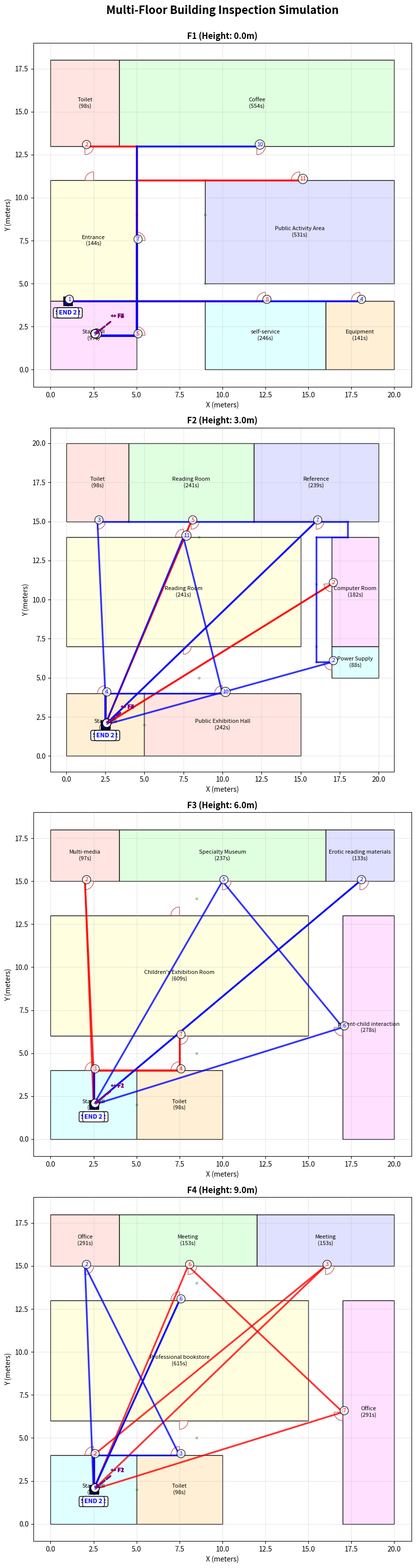

The script that saved this image:
import numpy as np
import matplotlib.pyplot as plt
import matplotlib.patches as patches
import random
from dataclasses import dataclass, field
from typing import List, Tuple, Dict
import math


# T008: sweep_time_gt function (copied from complex_single_level_building_inspection.py)
def sweep_time_gt(area, vis, p_halt, clutter, redundancy=False):
    """
    Calculate room inspection time using USAR ground truth model.

    Args:
        area: Room area in square meters
        vis: Visibility factor (0.0 - 1.0)
        p_halt: Probability of halt/obstacle (0.0 - 1.0)
        clutter: Room complexity factor (1.0/1.5/1.8)
        redundancy: If True, apply 1.3x time multiplier

    Returns:
        Inspection time in seconds
    """
    r = 0.05 + 0.30 * vis
    base = area / r * clutter
    comm = 120 * p_halt
    overhead = 15 + 0.5 * (area**0.5) * (clutter - 1)
    t = base + comm + overhead
    if redundancy:
        t *= 1.30
    return t


# T009: distance helper function
def distance(x1, y1, x2, y2):
    """Calculate Euclidean distance between two points."""
    return math.sqrt((x2 - x1)**2 + (y2 - y1)**2)


# T004: Room dataclass
@dataclass
class Room:
    """Represents an inspectable space within the building."""
    name: str
    floor: str  # "F1", "F2", "F3", "F4"
    x: float  # Top-left x position in meters
    y: float  # Top-left y position in meters
    width: float
    height: float
    door_x: float
    door_y: float
    door_angle: float  # 0/90/180/270 degrees
    complexity: float  # 1.0 (empty), 1.5 (furnished), 1.8 (equipment)
    additional_doors: List[Tuple[float, float, float]] = field(default_factory=list)  # [(x, y, angle), ...]

    @property
    def area(self) -> float:
        """Calculate room area in square meters."""
        return self.width * self.height

    @property
    def door_position(self) -> Tuple[float, float]:
        """Return door position as (x, y) tuple."""
        return (self.door_x, self.door_y)

    @property
    def all_doors(self) -> List[Tuple[float, float, float]]:
        """Return all doors including primary and additional ones."""
        return [(self.door_x, self.door_y, self.door_angle)] + self.additional_doors


# T005: Floor dataclass
@dataclass
class Floor:
    """Represents a single level of the building."""
    name: str  # "F1", "F2", "F3", "F4"
    rooms: List[Room]
    corridors: List[Tuple[float, float]]
    exits: List[Tuple[float, float]]
    height_offset: float = 0.0  # Vertical offset from ground

    def get_room_by_name(self, name: str) -> Room:
        """Find room by name on this floor."""
        return next((r for r in self.rooms if r.name == name), None)

    def get_all_room_names(self) -> List[str]:
        """Return list of all room names on this floor."""
        return [r.name for r in self.rooms]


# T006: Stairwell dataclass
@dataclass
class Stairwell:
    """Represents vertical connection between floors."""
    name: str
    connected_floors: List[str]  # ["F1", "F2", "F3", "F4"]
    position_per_floor: Dict[str, Tuple[float, float]]
    floor_height: float = 3.0  # Vertical distance per floor (meters)

    def get_vertical_distance(self, from_floor: str, to_floor: str) -> float:
        """Calculate vertical distance between two floors."""
        floor_indices = {f: i for i, f in enumerate(self.connected_floors)}
        floors_crossed = abs(floor_indices[to_floor] - floor_indices[from_floor])
        return floors_crossed * self.floor_height

    def get_transition_time(self, from_floor: str, to_floor: str, stair_speed: float) -> float:
        """Calculate time to move between floors via this stairwell."""
        vertical_distance = self.get_vertical_distance(from_floor, to_floor)
        return vertical_distance / stair_speed

    def get_position_on_floor(self, floor: str) -> Tuple[float, float]:
        """Get stairwell entrance position on specified floor."""
        return self.position_per_floor.get(floor)


# T007: Person dataclass
@dataclass
class Person:
    """Represents an inspection team member."""
    id: int
    x: float
    y: float
    floor: str  # Current floor
    rooms: List[str] = field(default_factory=list)  # Assigned room names
    path: List[Tuple[float, float, str]] = field(default_factory=list)  # Waypoints: [(x, y, floor), ...]
    inspection_times: List[float] = field(default_factory=list)  # Inspection time per room
    total_distance: float = 0.0
    total_time: float = 0.0

    def add_waypoint(self, x: float, y: float, floor: str):
        """Add waypoint to path."""
        self.path.append((x, y, floor))

    def move_to(self, x: float, y: float, floor: str, distance: float, time: float):
        """Move personnel to new position and update totals."""
        self.add_waypoint(x, y, floor)
        self.x, self.y, self.floor = x, y, floor
        self.total_distance += distance
        self.total_time += time

    def assign_room(self, room: Room, inspection_time: float):
        """Assign room to this person and record inspection."""
        self.rooms.append(f"{room.name}({inspection_time:.0f}s)")
        self.inspection_times.append(inspection_time)


class MultiFloorBuildingInspection:
    """Main simulation class for multi-floor building inspection."""

    def __init__(self):
        """Initialize 4-floor building with rooms from F1, F2, F3, F4 floor plans."""
        # T010: Transcribe F1 rooms from F1.pdf (CORRECTED from actual PDF layout)
        # Floor 1 dimensions: 20000mm x 18000mm = 20m x 18m
        # Converting mm to meters by dividing by 1000
        # Coordinate system: origin at bottom-left
        f1_rooms = [
            Room("Toilet", "F1", 0, 13, 4, 5, 2, 13, 270, 1.0),  # Top-left, door on BOTTOM wall
            Room("Coffee", "F1", 4, 13, 16, 5, 12, 13, 270, 1.8),  # Top-right, door on BOTTOM wall
            Room("Public Activity Area", "F1", 9, 5, 11, 6, 14.5, 11, 90, 1.5),  # Middle-right, door on TOP wall
            Room("Entrance", "F1", 0, 4, 5, 7, 5, 7.5, 0, 1.0, [(2.5, 11, 90)]),  # Middle-left, primary door on RIGHT wall, second door on TOP wall
            Room("Stairwell", "F1", 0, 0, 5, 4, 5, 2, 0, 1.0),  # Bottom-left, door on right
            Room("self-service", "F1", 9, 0, 7, 4, 12.5, 4, 90, 1.8),  # Bottom-middle, door on top
            Room("Equipment", "F1", 16, 0, 4, 4, 18, 4, 90, 1.8),  # Bottom-right, door on top (height=4m to match hallway)
        ]

        # T011: Transcribe F2 rooms from F2.png (CORRECTED layout)
        # Floor 2 dimensions: 20000mm x 20000mm = 20m x 20m
        # Coordinate system: origin at bottom-left
        # Horizontal sections: 4m + 8m + 8m = 20m width (Toilet | Reading Room | Reference at top)
        # Bottom sections: 5m + 10m + 2m + 3m = 20m (Stairwell | Exhibition | hallway | Computer/Power)
        # Vertical: 4m (bottom) + 1m (hallway) + 2m (Power) + 7m (Computer) + 1m (hallway) + 5m (top) = 20m
        f2_rooms = [
            Room("Toilet", "F2", 0, 15, 4, 5, 2, 15, 270, 1.0),  # Top row: y=15-20m (5m tall), door at bottom
            Room("Reading Room", "F2", 4, 15, 8, 5, 8, 15, 270, 1.5),  # Top row: y=15-20m (5m tall), door at bottom
            Room("Reference", "F2", 12, 15, 8, 5, 16, 15, 270, 1.5),  # Top row: y=15-20m (5m tall), door at bottom
            Room("Reading Room", "F2", 0, 7, 15, 7, 7.5, 14, 90, 1.5, [(7.5, 7, 270)]),  # Middle: y=7-14m (7m tall), width=15m, door at TOP, second door at BOTTOM
            Room("Computer Room", "F2", 17, 7, 3, 7, 17, 11, 180, 1.8),  # Right side: x=17-20m, y=7-14m (7m tall), width=3m, door on left wall, top wall aligned with Reading Room
            Room("Power Supply", "F2", 17, 5, 3, 2, 17, 6, 180, 1.8),  # Right side: x=17-20m, y=5-7m (2m tall), directly below Computer Room, door on left wall
            Room("Stairwell", "F2", 0, 0, 5, 4, 2.5, 4, 90, 1.0),  # Bottom-left: y=0-4m, door on top
            Room("Public Exhibition Hall", "F2", 5, 0, 10, 4, 10, 4, 90, 1.5),  # Bottom-middle: y=0-4m, width=10m, door on top
        ]

        # T012: Transcribe F3 rooms from F3.pdf (CORRECTED from actual PDF layout)
        # Floor 3 dimensions: 20000mm x 18000mm = 20m x 18m (same as F1)
        # Coordinate system: origin at bottom-left
        # Vertical sections: 4m (bottom) + 2m (corridor) + 7m (middle) + 2m (corridor) + 3m (top) = 18m total
        f3_rooms = [
            Room("Multi-media", "F3", 0, 15, 4, 3, 2, 15, 270, 1.8),  # Top row: y=15-18m (3m tall), door at bottom
            Room("Specialty Museum", "F3", 4, 15, 12, 3, 10, 15, 270, 1.5),  # Top row: y=15-18m (3m tall), door at bottom
            Room("Erotic reading materials", "F3", 16, 15, 4, 3, 18, 15, 270, 1.8),  # Top row: y=15-18m (3m tall), door at bottom
            Room("Children's Exhibition Room", "F3", 0, 6, 15, 7, 7.5, 6, 270, 1.5, [(7.5, 13, 90)]),  # Middle: y=6-13m (7m tall), width=15m, door at BOTTOM, second door at TOP
            Room("parent-child interaction", "F3", 17, 0, 3, 13, 17, 6.5, 180, 1.5),  # Right side: y=0-13m (13m tall), width=3m, 2m hallway at x=15-17m
            Room("Stairwell", "F3", 0, 0, 5, 4, 2.5, 4, 90, 1.0),  # Bottom row: y=0-4m, door on top
            Room("Toilet", "F3", 5, 0, 5, 4, 7.5, 4, 90, 1.0),  # Bottom row: y=0-4m, door on top
        ]

        # T013: Transcribe F4 rooms from F4.pdf (CORRECTED from actual PDF layout)
        # Floor 4 dimensions: 20000mm x 18000mm = 20m x 18m (same as F1 and F3)
        # Coordinate system: origin at bottom-left
        # Vertical sections: 4m (bottom) + 2m (corridor) + 7m (middle) + 2m (corridor) + 3m (top) = 18m total
        f4_rooms = [
            Room("Office", "F4", 0, 15, 4, 3, 2, 15, 270, 1.0),  # Top row: y=15-18m (3m tall), door at bottom
            Room("Meeting", "F4", 4, 15, 8, 3, 8, 15, 270, 1.5),  # Top row: y=15-18m (3m tall), door at bottom
            Room("Meeting", "F4", 12, 15, 8, 3, 16, 15, 270, 1.5),  # Top row: y=15-18m (3m tall), door at bottom
            Room("Professional bookstore", "F4", 0, 6, 15, 7, 7.5, 13, 90, 1.5, [(7.5, 6, 270)]),  # Middle: y=6-13m (7m tall), width=15m, door at top, second door at bottom
            Room("Office", "F4", 17, 0, 3, 13, 17, 6.5, 180, 1.0),  # Right side: y=0-13m (13m tall), width=3m, 2m hallway at x=15-17m
            Room("Stairwell", "F4", 0, 0, 5, 4, 2.5, 4, 90, 1.0),  # Bottom row: y=0-4m, door on top
            Room("Toilet", "F4", 5, 0, 5, 4, 7.5, 4, 90, 1.0),  # Bottom row: y=0-4m, door on top
        ]

        # T014: Create 4 Floor instances (UPDATED: F1, F2, F3, F4)
        self.floors = [
            Floor("F1", f1_rooms, [(5, 9), (9, 9), (5, 5), (9, 5)], [(1, 4)], 0.0),  # Ground floor, exit at Entrance
            Floor("F2", f2_rooms, [(8.5, 5), (8.5, 14), (5, 2)], [(2.5, 2)], 3.0),  # 3m above F1
            Floor("F3", f3_rooms, [(8.5, 5), (8.5, 14), (5, 2)], [(2.5, 2)], 6.0),  # 6m above F1
            Floor("F4", f4_rooms, [(8.5, 5), (8.5, 14), (5, 2)], [(2.5, 2)], 9.0),  # 9m above F1
        ]

        # Collect all rooms
        self.rooms = f1_rooms + f2_rooms + f3_rooms + f4_rooms

        # T015: Create Stairwell connecting F1↔F2↔F3↔F4 (4 floors)
        self.stairwell = Stairwell(
            "Main Stairwell",
            ["F1", "F2", "F3", "F4"],
            {
                "F1": (2.5, 2),   # Stairwell door position on F1 (center of stairwell)
                "F2": (2.5, 2),   # Stairwell door position on F2 (vertically aligned)
                "F3": (2.5, 2),   # Stairwell door position on F3 (vertically aligned)
                "F4": (2.5, 2),   # Stairwell door position on F4 (vertically aligned)
            },
            3.0  # 3 meters per floor
        )

        # Exit positions (main exits for return-to-exit logic)
        self.exit1 = (1, 4)  # F1 Entrance door
        self.exit2 = (2.5, 2)  # F2/F4 Stairwell (to go down to F1 exit)

        # Define hallway networks for each floor
        self._build_hallway_networks()

    def _build_hallway_networks(self):
        """Build hallway graph for each floor based on actual corridor layout."""
        self.hallway_graphs = {}

        # F1 Hallway Network - H-shaped corridors
        # Vertical corridor at x=5 (between Entrance/Stairwell and activity areas)
        # Horizontal corridors at y=4, y=11, y=13
        f1_hallways = [
            # Main vertical corridor (x=5)
            ((5, 2), (5, 4)),   # Stairwell to lower horizontal
            ((5, 4), (5, 11)),  # Lower to upper horizontal
            ((5, 11), (5, 13)), # Upper horizontal to top
            # Lower horizontal corridor (y=4)
            ((5, 4), (9, 4)),   # Vertical to self-service
            ((9, 4), (12.5, 4)), # To self-service door
            ((12.5, 4), (18, 4)), # To Equipment door
            # Middle horizontal corridor (y=11)
            ((2.5, 11), (5, 11)), # Entrance door to vertical
            ((5, 11), (9, 11)),   # Vertical to Public Activity
            ((9, 11), (14.5, 11)), # To Public Activity door
            # Top horizontal corridor (y=13)
            ((2, 13), (5, 13)),   # Toilet to Coffee
            ((5, 13), (12, 13)),  # Coffee door area
        ]
        self.hallway_graphs["F1"] = self._build_graph_from_segments(f1_hallways)

        # F2 Hallway Network - vertical hallway at x=15-17, horizontal at y=4-5, y=14-15
        f2_hallways = [
            # Bottom horizontal corridor (y=4-5)
            ((2.5, 4), (5, 4)),   # Stairwell to corridor
            ((5, 4), (10, 4)),    # To Public Exhibition Hall door
            ((10, 4), (15, 4)),   # Corridor extends to vertical hallway
            ((15, 4), (15, 5)),   # Short vertical to connect to Power Supply level
            # Vertical hallway (x=15-17, from y=5 to y=14) - 2m wide corridor
            ((16, 5), (16, 6)),   # Power Supply door access (left wall of hallway)
            ((16, 6), (16, 7)),   # Continue up
            ((16, 7), (16, 11)),  # Computer Room door access (left wall of hallway)
            ((16, 11), (16, 14)), # Continue to horizontal hallway at y=14-15
            # Lower vertical access for Reading Room bottom door
            ((7.5, 4), (7.5, 7)), # Vertical to Reading Room bottom door
            # Middle horizontal corridor (y=14-15) - between Computer Room/Reading Room top and Reference
            ((16, 14), (18, 14)), # Hallway above Computer Room (aligned with Reading Room top)
            ((18, 14), (18, 15)), # Corner connection to top hallway
            # Upper horizontal corridor (y=15)
            ((7.5, 14), (7.5, 15)), # Reading Room top door to upper corridor
            ((2, 15), (4, 15)),     # Toilet door area
            ((4, 15), (8, 15)),     # Reading Room door
            ((8, 15), (12, 15)),    # Continue
            ((12, 15), (16, 15)),   # Reference door area
            ((16, 15), (18, 15)),   # Connect to Computer Room area
        ]
        self.hallway_graphs["F2"] = self._build_graph_from_segments(f2_hallways)

        # F3 Hallway Network - similar structure to F4
        f3_hallways = [
            # Bottom horizontal corridor (y=4-5)
            ((2.5, 4), (5, 4)),   # Stairwell to Toilet
            ((5, 4), (7.5, 4)),   # Toilet to main corridor
            ((7.5, 4), (10, 4)),  # Corridor extends
            # Lower vertical access
            ((7.5, 4), (7.5, 6)),  # To Children's Exhibition bottom door
            ((10, 4), (10, 6)),    # Vertical segment
            # Upper horizontal corridor (y=13-14)
            ((7.5, 13), (7.5, 15)), # Children's Exhibition top door to upper corridor
            ((2, 15), (7.5, 15)),   # Multi-media door area
            ((7.5, 15), (10, 15)),  # Specialty Museum door
            ((10, 15), (18, 15)),   # To Erotic reading materials door
            # Side corridor (x=17) for parent-child interaction
            ((17, 2), (17, 6.5)),   # Access to parent-child room
            ((17, 6.5), (17, 13)),  # Continues along side
        ]
        self.hallway_graphs["F3"] = self._build_graph_from_segments(f3_hallways)

        # F4 Hallway Network - same structure as F3
        f4_hallways = [
            # Bottom horizontal corridor (y=4-5)
            ((2.5, 4), (5, 4)),
            ((5, 4), (7.5, 4)),
            ((7.5, 4), (10, 4)),
            # Lower vertical access
            ((7.5, 4), (7.5, 6)),
            ((10, 4), (10, 6)),
            # Upper horizontal corridor (y=13-14)
            ((7.5, 13), (7.5, 15)),
            ((2, 15), (7.5, 15)),
            ((7.5, 15), (8, 15)),
            ((8, 15), (16, 15)),
            # Side corridor (x=17)
            ((17, 2), (17, 6.5)),
            ((17, 6.5), (17, 13)),
        ]
        self.hallway_graphs["F4"] = self._build_graph_from_segments(f4_hallways)

    def _build_graph_from_segments(self, segments):
        """Build adjacency list graph from hallway segments."""
        from collections import defaultdict
        graph = defaultdict(list)
        for (x1, y1), (x2, y2) in segments:
            graph[(x1, y1)].append((x2, y2))
            graph[(x2, y2)].append((x1, y1))
        return dict(graph)

    def _find_nearest_hallway_point(self, pos, floor_name):
        """Find the nearest hallway junction to a given position."""
        graph = self.hallway_graphs.get(floor_name, {})
        if not graph:
            return pos  # Fallback to original position

        min_dist = float('inf')
        nearest = pos
        for point in graph.keys():
            d = abs(point[0] - pos[0]) + abs(point[1] - pos[1])
            if d < min_dist:
                min_dist = d
                nearest = point
        return nearest

    def _hallway_distance_bfs(self, start, end, floor_name):
        """Calculate shortest path distance through hallways using BFS."""
        from collections import deque

        graph = self.hallway_graphs.get(floor_name, {})
        if not graph:
            # Fallback to Manhattan distance
            return abs(end[0] - start[0]) + abs(end[1] - start[1])

        # Find nearest hallway points
        start_hall = self._find_nearest_hallway_point(start, floor_name)
        end_hall = self._find_nearest_hallway_point(end, floor_name)

        # BFS to find shortest path
        queue = deque([(start_hall, 0)])
        visited = {start_hall}

        while queue:
            current, dist = queue.popleft()

            if current == end_hall:
                # Add distances from actual positions to hallway points
                start_offset = abs(start[0] - start_hall[0]) + abs(start[1] - start_hall[1])
                end_offset = abs(end[0] - end_hall[0]) + abs(end[1] - end_hall[1])
                return dist + start_offset + end_offset

            for neighbor in graph.get(current, []):
                if neighbor not in visited:
                    visited.add(neighbor)
                    edge_dist = abs(neighbor[0] - current[0]) + abs(neighbor[1] - current[1])
                    queue.append((neighbor, dist + edge_dist))

        # If no path found, use Manhattan distance as fallback
        return abs(end[0] - start[0]) + abs(end[1] - start[1])

    # T015: get_path_distance for same-floor corridor distance via hallways
    def get_path_distance(self, start, end, floor_name=None):
        """Calculate corridor distance between two points on the same floor via hallways."""
        if floor_name:
            return self._hallway_distance_bfs(start, end, floor_name)
        else:
            # Fallback to Manhattan distance if floor not specified
            return abs(end[0] - start[0]) + abs(end[1] - start[1])

    # T016: get_path_distance_3d for multi-floor distance via stairwell
    def get_path_distance_3d(self, person_pos, person_floor, room_door, room_floor):
        """Calculate total distance including stairwell transition if needed."""
        if person_floor == room_floor:
            # Same floor: direct corridor distance via hallways
            return self.get_path_distance(person_pos, room_door, person_floor)
        else:
            # Different floor: to stairwell + vertical + from stairwell
            stair_pos_from = self.stairwell.get_position_on_floor(person_floor)
            stair_pos_to = self.stairwell.get_position_on_floor(room_floor)

            to_stair = self.get_path_distance(person_pos, stair_pos_from, person_floor)
            vertical = self.stairwell.get_vertical_distance(person_floor, room_floor)
            from_stair = self.get_path_distance(stair_pos_to, room_door, room_floor)

            return to_stair + vertical + from_stair

    def get_sweep_time(self, room):
        """Calculate inspection time for a room."""
        vis = random.uniform(0.0, 0.8)
        p_halt = random.uniform(0.05, 0.3)
        return sweep_time_gt(room.area, vis, p_halt, room.complexity)

    # T019: find_nearest_exit
    def find_nearest_exit(self, person):
        """Find nearest exit for a person."""
        # Check F1 exit
        if person.floor == "F1":
            dist1 = self.get_path_distance((person.x, person.y), self.exit1, "F1")
            return self.exit1, "F1", dist1

        # For other floors, compare going to F1 exit vs staying on floor
        stair_pos = self.stairwell.get_position_on_floor(person.floor)
        to_stair = self.get_path_distance((person.x, person.y), stair_pos, person.floor)

        # Go down to F1 exit
        vertical = self.stairwell.get_vertical_distance(person.floor, "F1")
        from_stair = self.get_path_distance(self.stairwell.get_position_on_floor("F1"), self.exit1, "F1")
        dist_to_f1 = to_stair + vertical + from_stair

        return self.exit1, "F1", dist_to_f1

    # T017-T018-T020: greedy_assign with 3D distance heuristic and stairwell logic
    def greedy_assign(self, start1=(1, 4, "F1"), start2=(1, 4, "F1")):
        """Assign rooms to 2 personnel using greedy nearest-neighbor algorithm."""
        # Initialize personnel
        person1 = Person(1, start1[0], start1[1], start1[2])
        person2 = Person(2, start2[0], start2[1], start2[2])
        person1.add_waypoint(start1[0], start1[1], start1[2])
        person2.add_waypoint(start2[0], start2[1], start2[2])

        unassigned = list(self.rooms)

        while unassigned:
            best_assignment = None
            best_cost = float('inf')

            # For each unassigned room, calculate cost for both personnel
            for room in unassigned:
                door = room.door_position

                # Cost for person1
                dist1 = self.get_path_distance_3d(
                    (person1.x, person1.y), person1.floor,
                    door, room.floor
                )
                move_time1 = dist1 / 1.5  # 1.5 m/s corridor speed
                if person1.floor != room.floor:
                    # Add stairwell time
                    stair_time = self.stairwell.get_transition_time(
                        person1.floor, room.floor, 0.75  # 0.75 m/s stair speed
                    )
                    move_time1 = (dist1 - self.stairwell.get_vertical_distance(person1.floor, room.floor)) / 1.5 + stair_time

                sweep_time1 = self.get_sweep_time(room)
                total_time1_after = person1.total_time + move_time1 + sweep_time1

                # Cost for person2
                dist2 = self.get_path_distance_3d(
                    (person2.x, person2.y), person2.floor,
                    door, room.floor
                )
                move_time2 = dist2 / 1.5
                if person2.floor != room.floor:
                    stair_time = self.stairwell.get_transition_time(
                        person2.floor, room.floor, 0.75
                    )
                    move_time2 = (dist2 - self.stairwell.get_vertical_distance(person2.floor, room.floor)) / 1.5 + stair_time

                sweep_time2 = self.get_sweep_time(room)
                total_time2_after = person2.total_time + move_time2 + sweep_time2

                # Choose person with lowest total time after assignment
                if total_time1_after <= total_time2_after:
                    cost = total_time1_after
                    assignment = (1, room, dist1, move_time1, sweep_time1)
                else:
                    cost = total_time2_after
                    assignment = (2, room, dist2, move_time2, sweep_time2)

                if cost < best_cost:
                    best_cost = cost
                    best_assignment = assignment

            # Execute best assignment
            person_id, room, dist, move_time, sweep_time = best_assignment
            person = person1 if person_id == 1 else person2

            # T018: Handle stairwell transition
            if person.floor != room.floor:
                # Move to stairwell
                stair_pos = self.stairwell.get_position_on_floor(person.floor)
                person.add_waypoint(stair_pos[0], stair_pos[1], person.floor)
                # Transition to new floor via stairwell
                stair_pos_new = self.stairwell.get_position_on_floor(room.floor)
                person.floor = room.floor
                person.add_waypoint(stair_pos_new[0], stair_pos_new[1], room.floor)

            # Move to room
            person.move_to(room.door_x, room.door_y, room.floor, dist, move_time)
            person.assign_room(room, sweep_time)
            person.total_time += sweep_time

            unassigned.remove(room)

        # T020: Return to nearest exit
        for person in [person1, person2]:
            exit_pos, exit_floor, exit_dist = self.find_nearest_exit(person)
            current_floor = person.floor  # Save current floor before it changes
            if person.floor != exit_floor:
                # Go to stairwell
                stair_pos = self.stairwell.get_position_on_floor(person.floor)
                stair_dist = self.get_path_distance((person.x, person.y), stair_pos, current_floor)
                person.add_waypoint(stair_pos[0], stair_pos[1], person.floor)
                person.floor = exit_floor
                # Move down floors
                stair_pos_exit = self.stairwell.get_position_on_floor(exit_floor)
                person.add_waypoint(stair_pos_exit[0], stair_pos_exit[1], exit_floor)
                exit_time = exit_dist / 1.5 + self.stairwell.get_transition_time(person.floor, exit_floor, 0.75)
            else:
                exit_time = exit_dist / 1.5

            person.move_to(exit_pos[0], exit_pos[1], exit_floor, exit_dist, exit_time)

        return person1, person2

    # T029-T030: print_results method
    def print_results(self, person1, person2):
        """Display personnel paths, distances, times."""
        print("=" * 80)
        print("复杂多层建筑房间检查结果")
        print("=" * 80)
        print(f"人员1路径: {' → '.join(person1.rooms)} → 出口")
        print(f"  距离: {person1.total_distance:.1f}m, 时间: {person1.total_time:.0f}s ({person1.total_time/60:.1f}分钟)")
        print(f"人员2路径: {' → '.join(person2.rooms)} → 出口")
        print(f"  距离: {person2.total_distance:.1f}m, 时间: {person2.total_time:.0f}s ({person2.total_time/60:.1f}分钟)")
        print(f"总距离: {person1.total_distance + person2.total_distance:.1f}m")
        print(f"最大完成时间: {max(person1.total_time, person2.total_time):.0f}s ({max(person1.total_time, person2.total_time)/60:.1f}分钟)")
        print("=" * 80)

    # T022: _draw_floor_layout helper
    def _draw_floor_layout(self, ax, floor, person1, person2):
        """Render room rectangles with pastel colors and labels."""
        import matplotlib.patches as patches

        # Color palette for rooms (pastel colors)
        colors = ['#FFE4E1', '#E0FFE0', '#E0E0FF', '#FFFFE0', '#FFE0FF', '#E0FFFF', '#FFEFD5']
        color_idx = 0

        for room in floor.rooms:
            # T022: Draw room rectangle with pastel color
            color = colors[color_idx % len(colors)]
            rect = patches.Rectangle(
                (room.x, room.y), room.width, room.height,
                linewidth=1, edgecolor='black', facecolor=color
            )
            ax.add_patch(rect)

            # T026: Add room inspection time labels
            inspection_time = None
            for person in [person1, person2]:
                # Check if room name appears in any of the person's room assignments
                for idx, room_str in enumerate(person.rooms):
                    if room.name in room_str:
                        if idx < len(person.inspection_times):
                            inspection_time = person.inspection_times[idx]
                        break
                if inspection_time is not None:
                    break

            # Room label with inspection time
            label_text = room.name
            if inspection_time is not None:
                label_text += f"\n({inspection_time:.0f}s)"

            ax.text(
                room.x + room.width / 2, room.y + room.height / 2,
                label_text,
                ha='center', va='center', fontsize=8, wrap=True
            )

            # T023: Draw door wedges with correct angles (including additional doors)
            door_radius = 0.5  # 0.5 meters
            for door_x, door_y, door_angle in room.all_doors:
                wedge = patches.Wedge(
                    (door_x, door_y), door_radius,
                    door_angle, door_angle + 90,
                    linewidth=1, edgecolor='brown', facecolor='white', alpha=0.7
                )
                ax.add_patch(wedge)

            color_idx += 1

        # Draw corridors (as lighter regions)
        for corridor in floor.corridors:
            ax.plot(corridor[0], corridor[1], 'go', markersize=3, alpha=0.3)

        # Draw exits (marked with green)
        for exit_pos in floor.exits:
            ax.plot(exit_pos[0], exit_pos[1], 'gs', markersize=10, label='Exit' if exit_pos == floor.exits[0] else '')

        # Set axis properties (F1,F4 are 20m×18m, F2 is 20m×20m)
        ax.set_xlim(-1, 21)  # All floors are 20m wide
        if floor.name == "F2":
            ax.set_ylim(-1, 21)  # F2 is 20m tall
        else:
            ax.set_ylim(-1, 19)  # F1 and F4 are 18m tall
        ax.set_aspect('equal')
        ax.set_title(f'{floor.name} (Height: {floor.height_offset:.1f}m)', fontsize=12, fontweight='bold')
        ax.set_xlabel('X (meters)')
        ax.set_ylabel('Y (meters)')
        ax.grid(True, alpha=0.3)

    def _get_hallway_path(self, start, end, floor_name):
        """Get the actual path through hallways using BFS."""
        from collections import deque

        graph = self.hallway_graphs.get(floor_name, {})
        if not graph:
            return [start, end]

        # Find nearest hallway points
        start_hall = self._find_nearest_hallway_point(start, floor_name)
        end_hall = self._find_nearest_hallway_point(end, floor_name)

        # BFS to find shortest path and reconstruct it
        queue = deque([(start_hall, [start_hall])])
        visited = {start_hall}

        while queue:
            current, path = queue.popleft()

            if current == end_hall:
                # Reconstruct full path: start -> start_hall -> ... -> end_hall -> end
                full_path = []
                if start != start_hall:
                    full_path.append(start)
                full_path.extend(path)
                if end != end_hall:
                    full_path.append(end)
                return full_path

            for neighbor in graph.get(current, []):
                if neighbor not in visited:
                    visited.add(neighbor)
                    queue.append((neighbor, path + [neighbor]))

        # Fallback if no path found
        return [start, end]

    # T024: _draw_paths_on_floor helper
    def _draw_paths_on_floor(self, ax, floor, person, color, person_id):
        """Trace personnel path on a specific floor through hallway centerlines."""
        # Filter waypoints for this floor
        floor_waypoints = [(wp[0], wp[1]) for wp in person.path if wp[2] == floor.name]

        if not floor_waypoints:
            return

        # Draw path segments through actual hallways
        for i in range(len(floor_waypoints) - 1):
            start_pos = floor_waypoints[i]
            end_pos = floor_waypoints[i + 1]

            # Get hallway path between waypoints
            hallway_path = self._get_hallway_path(start_pos, end_pos, floor.name)

            # Draw the path along hallway centerlines
            for j in range(len(hallway_path) - 1):
                x1, y1 = hallway_path[j]
                x2, y2 = hallway_path[j + 1]
                ax.plot([x1, x2], [y1, y2], color=color, linewidth=2.5, alpha=0.8, linestyle='-')

            # Add sequence numbers at waypoints (door positions)
            ax.text(start_pos[0], start_pos[1], str(i + 1), fontsize=8, color=color,
                   bbox=dict(boxstyle='circle', facecolor='white', alpha=0.8))

        # T027: Add START marker at first waypoint
        if floor_waypoints:
            start_x, start_y = floor_waypoints[0]
            ax.plot(start_x, start_y, marker='o', color=color, markersize=12,
                   markeredgecolor='black', markeredgewidth=2)
            ax.text(start_x, start_y - 0.8, f'START {person_id}', fontsize=9,
                   color=color, fontweight='bold', ha='center',
                   bbox=dict(boxstyle='round', facecolor='white', alpha=0.9))

            # T027: Add END marker at last waypoint
            end_x, end_y = floor_waypoints[-1]
            ax.plot(end_x, end_y, marker='s', color=color, markersize=12,
                   markeredgecolor='black', markeredgewidth=2)
            ax.text(end_x, end_y - 0.8, f'END {person_id}', fontsize=9,
                   color=color, fontweight='bold', ha='center',
                   bbox=dict(boxstyle='round', facecolor='white', alpha=0.9))

    # T021, T025, T028: Main visualize method
    def visualize(self, person1, person2):
        """Generate 4-floor visualization with personnel paths."""
        import matplotlib.pyplot as plt
        import os

        # T021: Create figure with 4-floor vertical stacking
        fig, axes = plt.subplots(4, 1, figsize=(18, 32))
        fig.suptitle('Multi-Floor Building Inspection Simulation', fontsize=16, fontweight='bold')

        # Draw each floor
        for idx, floor in enumerate(self.floors):
            ax = axes[idx]

            # T022, T023, T026: Draw floor layout with rooms and doors
            self._draw_floor_layout(ax, floor, person1, person2)

            # T024, T027: Draw personnel paths (red for Person 1, blue for Person 2)
            self._draw_paths_on_floor(ax, floor, person1, 'red', 1)
            self._draw_paths_on_floor(ax, floor, person2, 'blue', 2)

        # T025: Add stairwell transition visual markers (dashed purple lines between subplots)
        # Analyze stairwell transitions for each person
        for person, color in [(person1, 'red'), (person2, 'blue')]:
            for i in range(len(person.path) - 1):
                x1, y1, floor1 = person.path[i]
                x2, y2, floor2 = person.path[i + 1]

                if floor1 != floor2:
                    # Floor transition detected - draw connector
                    floor1_idx = [f.name for f in self.floors].index(floor1)
                    floor2_idx = [f.name for f in self.floors].index(floor2)

                    # Draw annotation on both floors
                    axes[floor1_idx].annotate(
                        f'→ {floor2}', xy=(x1, y1), xytext=(x1 + 1, y1 + 1),
                        fontsize=8, color='purple', fontweight='bold',
                        arrowprops=dict(arrowstyle='->', color='purple', linestyle='--', linewidth=2)
                    )
                    axes[floor2_idx].annotate(
                        f'← {floor1}', xy=(x2, y2), xytext=(x2 + 1, y2 + 1),
                        fontsize=8, color='purple', fontweight='bold',
                        arrowprops=dict(arrowstyle='->', color='purple', linestyle='--', linewidth=2)
                    )

        plt.tight_layout(rect=[0, 0, 1, 0.98])

        # T028: Save visualization to ./output/multi_floor_building_inspection.png at 300 DPI
        os.makedirs('./output', exist_ok=True)
        output_path = './output/multi_floor_building_inspection.png'
        plt.savefig(output_path, dpi=300, bbox_inches='tight')
        print(f"\n可视化已保存到: {output_path}")
        plt.close()


# T031-T034: Main execution
def main():
    """Main execution function."""
    building = MultiFloorBuildingInspection()
    p1, p2 = building.greedy_assign()
    building.print_results(p1, p2)
    building.visualize(p1, p2)


if __name__ == "__main__":
    main()
